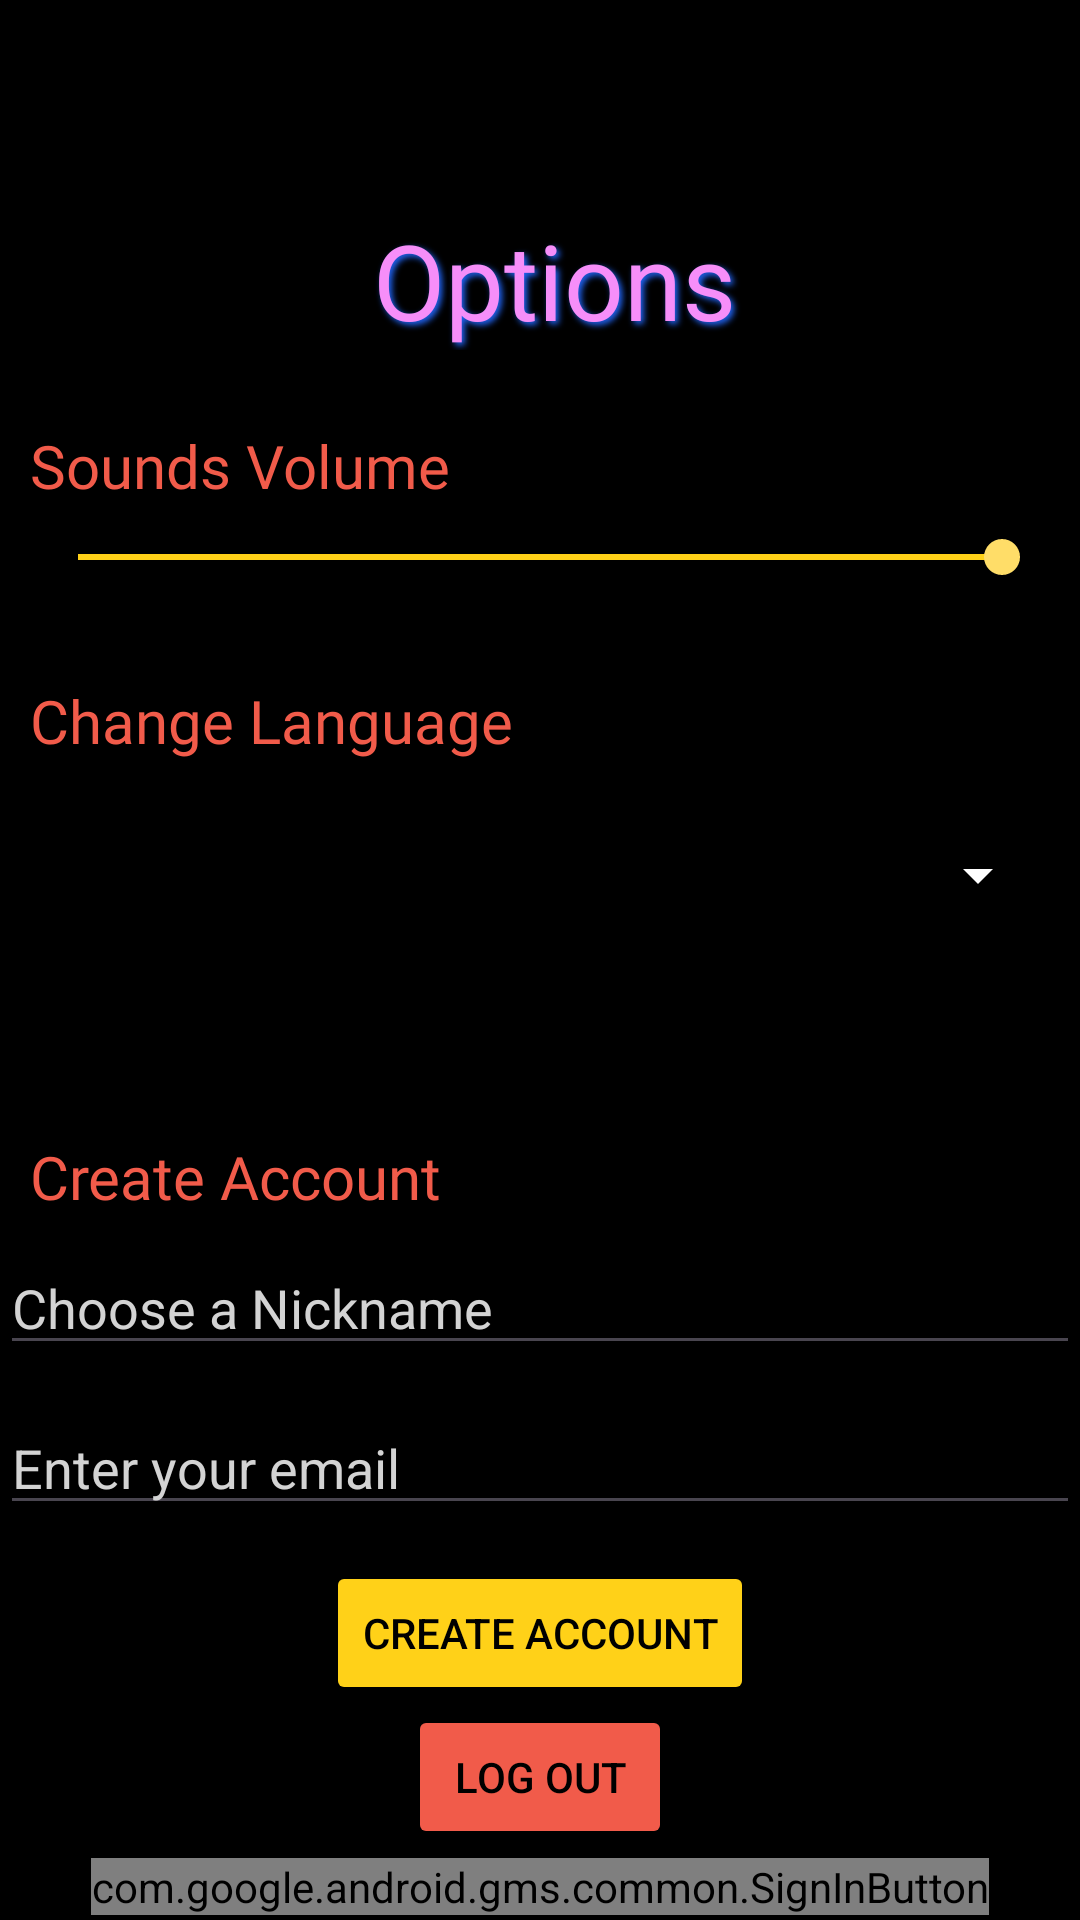

This screen was rendered from an Android layout file. Write that file and the resources it references.
<!-- AndroidManifest.xml: application theme Theme.SayWhat -->
<!-- res/layout/activity_fourth.xml -->
<?xml version="1.0" encoding="utf-8"?>
<LinearLayout xmlns:android="http://schemas.android.com/apk/res/android"
    xmlns:tools="http://schemas.android.com/tools"
    android:id="@+id/main"
    android:layout_width="match_parent"
    android:layout_height="match_parent"
    android:background="@color/black"
    android:orientation="vertical"
    tools:context=".FourthActivity">

    <TextView
        android:id="@+id/textView"
        android:layout_width="match_parent"
        android:layout_height="wrap_content"
        android:layout_marginTop="70dp"
        android:layout_marginLeft="5dp"
        android:layout_gravity="center_horizontal"
        android:text="@string/button_options"
        android:textAlignment="center"
        android:textSize="35sp"
        android:textColor="@color/purple"
        android:fontFamily="@font/carter_one"
        android:shadowColor="@color/blue_pressed"
        android:shadowDx="3"
        android:shadowDy="3"
        android:shadowRadius="5" />

    <TextView
        android:layout_width="match_parent"
        android:layout_height="wrap_content"
        android:layout_marginTop="25dp"
        android:layout_marginLeft="10dp"
        android:text="@string/sound"
        android:textColor="@color/red"
        android:textSize="20sp"
        android:fontFamily="@font/carter_one"
        android:layout_marginBottom="8dp"/>

    <SeekBar
        android:id="@+id/sound_volume_slider"
        android:layout_width="match_parent"
        android:layout_height="wrap_content"
        android:layout_marginLeft="10dp"
        android:layout_marginRight="10dp"
        android:layout_marginBottom="32dp"
        android:max="100"
        android:progress="100"
        android:progressTint="@color/yellow_pressed"
        android:thumbTint="@color/yellow" />

    <TextView
        android:layout_width="match_parent"
        android:layout_height="wrap_content"
        android:layout_marginLeft="10dp"
        android:text="@string/change_language"
        android:textColor="@color/red"
        android:textSize="20sp"
        android:fontFamily="@font/carter_one"
        android:layout_marginBottom="8dp"/>

    <Spinner
        android:id="@+id/language_spinner"
        android:layout_width="match_parent"
        android:layout_height="60dp"
        android:layout_marginLeft="10dp"
        android:layout_marginRight="10dp"
        android:layout_marginBottom="32dp"
        android:backgroundTint="@color/white"
        android:spinnerMode="dropdown"/>

    <TextView
        android:id="@+id/create_account_tv"
        android:layout_width="match_parent"
        android:layout_height="wrap_content"
        android:layout_marginTop="25dp"
        android:layout_marginLeft="10dp"
        android:text="@string/create_account"
        android:textColor="@color/red"
        android:textSize="20sp"
        android:fontFamily="@font/carter_one"
        android:layout_marginBottom="8dp"/>

    <EditText
        android:id="@+id/username_input"
        android:layout_width="match_parent"
        android:layout_height="wrap_content"
        android:autofillHints="username"
        android:hint="@string/player_input_title"
        android:inputType="text"
        android:textColorHint="@color/light_gray"
        android:textColor="@color/white"
        android:layout_marginBottom="12dp"/>

    <EditText
        android:id="@+id/email_input"
        android:layout_width="match_parent"
        android:layout_height="wrap_content"
        android:autofillHints="username"
        android:hint="@string/player_input_email"
        android:inputType="textEmailAddress"
        android:textColorHint="@color/light_gray"
        android:textColor="@color/white"
        android:layout_marginBottom="12dp"/>

    <Button
        android:id="@+id/create_button"
        android:layout_width="wrap_content"
        android:layout_height="wrap_content"
        android:backgroundTint="@color/yellow_pressed"
        android:layout_gravity="center"
        android:textColor="@color/black"
        android:text="@string/create_account"/>

    <Button
        android:id="@+id/btn_logout"
        android:layout_width="wrap_content"
        android:layout_height="wrap_content"
        android:backgroundTint="@color/red"
        android:layout_gravity="center"
        android:textColor="@color/black"
        android:text="@string/log_out" />

    <com.google.android.gms.common.SignInButton
        android:id="@+id/btnGoogleSignIn"
        android:layout_width="wrap_content"
        android:layout_height="wrap_content"
        android:layout_gravity="center"
        android:layout_marginTop="3dp" />


    
    
    
    
    
    
    
    
    
    

    
    
    
    
    
    
    
    
    
    
    

</LinearLayout>
<!-- resources referenced by this layout -->
<resources>
  <color name="black">#FF000000</color>
  <color name="blue_pressed">#2166f8</color>
  <color name="light_gray">#D3D3D3</color>
  <color name="purple">#f68ef9</color>
  <color name="red">#f15b4a</color>
  <color name="white">#FFFFFFFF</color>
  <color name="yellow">#ffdd68</color>
  <color name="yellow_pressed">#ffd118</color>
  <string name="button_options">Options</string>
  <string name="change_language">Change Language</string>
  <string name="create_account">Create Account</string>
  <string name="log_out">Log Out</string>
  <string name="music">Music Volume</string>
  <string name="player_input_email">Enter your email</string>
  <string name="player_input_title">Choose a Nickname</string>
  <string name="sound">Sounds Volume</string>
  <style name="Theme.SayWhat" parent="Base.Theme.SayWhat" />
  <style name="Base.Theme.SayWhat" parent="Theme.Material3.Light">
          
          
          <item name="displayOptions">homeAsUp|showHome</item>
      </style>
</resources>
